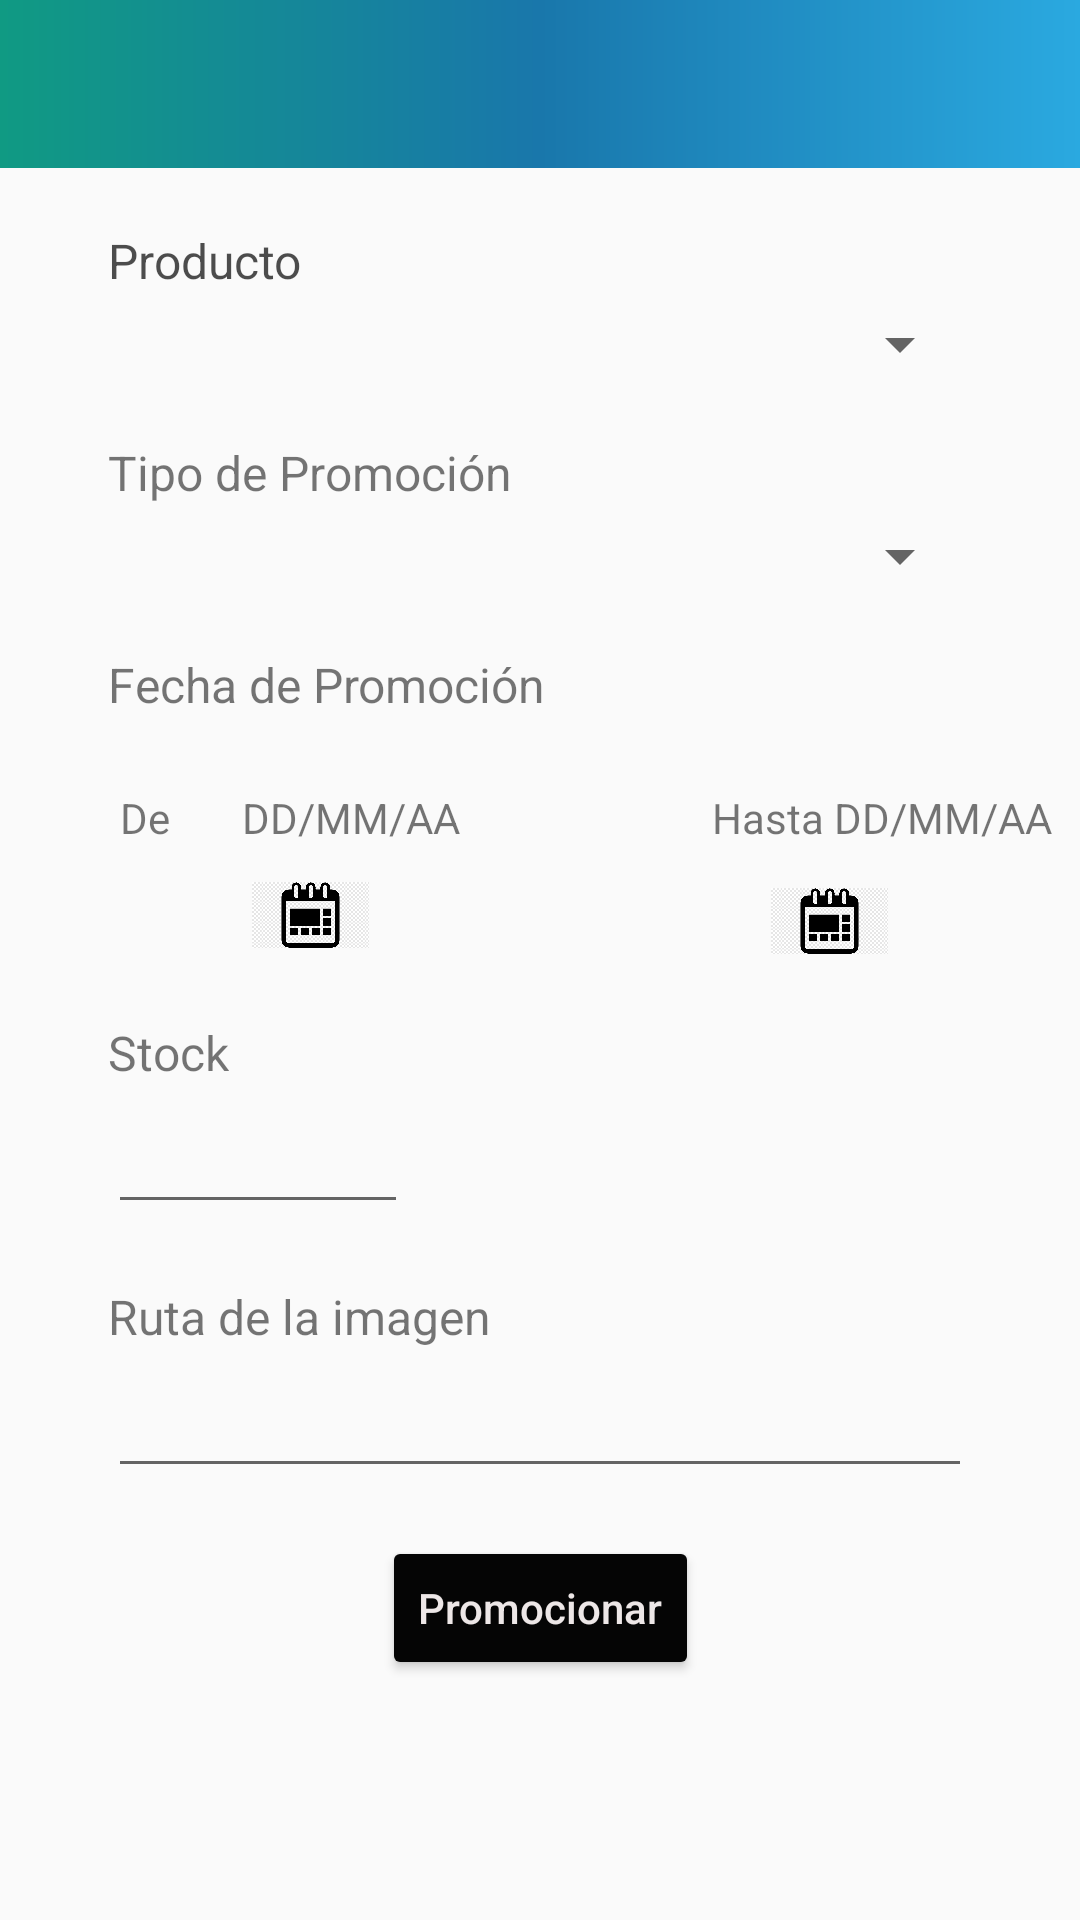

Reconstruct the res/layout file that produces this screen, plus the resources it refers to.
<!-- AndroidManifest.xml: application theme AppTheme -->
<!-- res/layout/activity_promocionar.xml -->
<?xml version="1.0" encoding="utf-8"?>
<androidx.constraintlayout.widget.ConstraintLayout xmlns:android="http://schemas.android.com/apk/res/android"
    xmlns:app="http://schemas.android.com/apk/res-auto"
    xmlns:tools="http://schemas.android.com/tools"
    android:layout_width="match_parent"
    android:layout_height="match_parent"
    android:backgroundTint="@color/verde_100"
    android:textAlignment="center">

    <androidx.appcompat.widget.Toolbar
        android:id="@+id/toolbar4"
        android:layout_width="match_parent"
        android:layout_height="wrap_content"
        android:background="@drawable/degradado_toolbar"
        android:fitsSystemWindows="true"
        app:layout_constraintEnd_toEndOf="parent"
        app:layout_constraintStart_toStartOf="parent"
        app:layout_constraintTop_toTopOf="parent"
        app:titleTextColor="#fff" />

    <TextView
        android:id="@+id/productoTextView"
        android:layout_width="102dp"
        android:layout_height="wrap_content"
        android:layout_marginTop="20dp"
        android:text="Producto"
        android:textAlignment="viewStart"
        android:textColor="#B2000000"
        android:textSize="16sp"
        app:layout_constraintStart_toStartOf="@+id/guideline2"
        app:layout_constraintTop_toBottomOf="@+id/toolbar4" />

    <Spinner
        android:id="@+id/sp_promocion_producto"
        android:layout_width="0dp"
        android:layout_height="wrap_content"
        android:layout_marginTop="5dp"
        app:layout_constraintEnd_toStartOf="@+id/guideline3"
        app:layout_constraintHorizontal_bias="0.564"
        app:layout_constraintStart_toStartOf="@+id/guideline2"
        app:layout_constraintTop_toBottomOf="@+id/productoTextView" />

    <TextView
        android:id="@+id/tippromocionTextView"
        android:layout_width="135dp"
        android:layout_height="wrap_content"
        android:layout_marginTop="20dp"
        android:text="Tipo de Promoción"
        android:textSize="16sp"
        app:layout_constraintStart_toStartOf="@+id/guideline2"
        app:layout_constraintTop_toBottomOf="@+id/sp_promocion_producto" />

    <Spinner
        android:id="@+id/spinner1"
        android:layout_width="0dp"
        android:layout_height="wrap_content"
        android:layout_marginTop="5dp"
        app:layout_constraintEnd_toStartOf="@+id/guideline3"
        app:layout_constraintHorizontal_bias="0.351"
        app:layout_constraintStart_toStartOf="@+id/guideline2"
        app:layout_constraintTop_toBottomOf="@+id/tippromocionTextView" />

    <TextView
        android:id="@+id/fechapromocionTextView"
        android:layout_width="162dp"
        android:layout_height="wrap_content"
        android:layout_marginTop="20dp"
        android:text="Fecha de Promoción"
        android:textAlignment="gravity"
        android:textSize="16sp"
        app:layout_constraintStart_toStartOf="@+id/guideline2"
        app:layout_constraintTop_toBottomOf="@+id/spinner1" />

    <TextView
        android:id="@+id/iniciofechaTextView"
        android:layout_width="wrap_content"
        android:layout_height="wrap_content"
        android:layout_marginStart="40dp"
        android:layout_marginTop="24dp"
        android:text="De"
        app:layout_constraintStart_toStartOf="parent"
        app:layout_constraintTop_toBottomOf="@+id/fechapromocionTextView" />

    <TextView
        android:id="@+id/printfechainiTextView"
        android:layout_width="wrap_content"
        android:layout_height="wrap_content"
        android:layout_marginStart="24dp"
        android:layout_marginTop="24dp"
        android:text="DD/MM/AA"
        app:layout_constraintStart_toEndOf="@+id/iniciofechaTextView"
        app:layout_constraintTop_toBottomOf="@+id/fechapromocionTextView" />

    <TextView
        android:id="@+id/finfechaTextView"
        android:layout_width="wrap_content"
        android:layout_height="wrap_content"
        android:layout_marginStart="84dp"
        android:layout_marginTop="24dp"
        android:text="Hasta"
        app:layout_constraintStart_toEndOf="@+id/printfechainiTextView"
        app:layout_constraintTop_toBottomOf="@+id/fechapromocionTextView" />

    <TextView
        android:id="@+id/printfechafinTextView"
        android:layout_width="wrap_content"
        android:layout_height="wrap_content"
        android:layout_marginTop="24dp"
        android:text="DD/MM/AA"
        app:layout_constraintEnd_toEndOf="parent"
        app:layout_constraintHorizontal_bias="0.25"
        app:layout_constraintStart_toEndOf="@+id/finfechaTextView"
        app:layout_constraintTop_toBottomOf="@+id/fechapromocionTextView" />

    <ImageView
        android:id="@+id/iniciocalendarioImageView"
        android:layout_width="39dp"
        android:layout_height="30dp"
        android:layout_marginStart="48dp"
        android:layout_marginTop="8dp"
        android:onClick="inifecha_boton"
        app:layout_constraintStart_toStartOf="@+id/guideline2"
        app:layout_constraintTop_toBottomOf="@+id/printfechainiTextView"
        app:srcCompat="@mipmap/iconocalendario" />

    <ImageView
        android:id="@+id/fincalendarioImageView"
        android:layout_width="39dp"
        android:layout_height="34dp"
        android:layout_marginTop="8dp"
        android:layout_marginEnd="28dp"
        android:onClick="finfecha_boton"
        app:layout_constraintEnd_toStartOf="@+id/guideline3"
        app:layout_constraintTop_toBottomOf="@+id/printfechafinTextView"
        app:srcCompat="@mipmap/iconocalendario" />

    <TextView
        android:id="@+id/stocktextView"
        android:layout_width="wrap_content"
        android:layout_height="wrap_content"
        android:layout_marginTop="20dp"
        android:text="Stock"
        android:textSize="16sp"
        app:layout_constraintStart_toStartOf="@+id/guideline2"
        app:layout_constraintTop_toBottomOf="@+id/iniciocalendarioImageView" />

    <TextView
        android:id="@+id/stocktextView2"
        android:layout_width="wrap_content"
        android:layout_height="wrap_content"
        android:layout_marginTop="20dp"
        android:text="Ruta de la imagen"
        android:textSize="16sp"
        app:layout_constraintStart_toStartOf="@+id/guideline2"
        app:layout_constraintTop_toBottomOf="@+id/stockTextNumber" />

    <EditText
        android:id="@+id/stockTextNumber"
        android:layout_width="100dp"
        android:layout_height="wrap_content"
        android:layout_marginTop="5dp"
        android:ems="10"
        android:inputType="number"
        app:layout_constraintStart_toStartOf="@+id/guideline2"
        app:layout_constraintTop_toBottomOf="@+id/stocktextView" />

    <EditText
        android:id="@+id/imagenTextRuta"
        android:layout_width="0dp"
        android:layout_height="wrap_content"
        android:layout_marginTop="5dp"
        android:ems="10"
        android:inputType="text"
        app:layout_constraintEnd_toStartOf="@+id/guideline3"
        app:layout_constraintHorizontal_bias="0.0"
        app:layout_constraintStart_toStartOf="@+id/guideline2"
        app:layout_constraintTop_toBottomOf="@+id/stocktextView2" />

    <Button
        android:id="@+id/promocionarButton"
        android:layout_width="wrap_content"
        android:layout_height="wrap_content"
        android:layout_marginTop="104dp"
        android:backgroundTint="#050505"
        android:text="Promocionar"
        android:textColor="#EDE7E7"
        app:layout_constraintEnd_toStartOf="@+id/guideline3"
        app:layout_constraintStart_toStartOf="@+id/guideline2"
        app:layout_constraintTop_toBottomOf="@+id/stockTextNumber" />

    <androidx.constraintlayout.widget.Guideline
        android:id="@+id/guideline2"
        android:layout_width="wrap_content"
        android:layout_height="wrap_content"
        android:orientation="vertical"
        app:layout_constraintGuide_begin="20dp"
        app:layout_constraintGuide_percent="0.1" />

    <androidx.constraintlayout.widget.Guideline
        android:id="@+id/guideline3"
        android:layout_width="wrap_content"
        android:layout_height="wrap_content"
        android:orientation="vertical"
        app:layout_constraintGuide_begin="20dp"
        app:layout_constraintGuide_percent="0.9" />

</androidx.constraintlayout.widget.ConstraintLayout>
<!-- resources referenced by this layout -->
<resources>
  <color name="verde_100">#109a83</color>
  <!-- drawable degradado_toolbar (drawable) -->
  <?xml version="1.0" encoding="utf-8"?>
  <shape android:shape="rectangle" xmlns:android="http://schemas.android.com/apk/res/android">
      <gradient android:startColor="@color/verde_100"
                android:centerColor="@color/azul_200"
                android:endColor="@color/azul_300"/>
  </shape>
  <!-- mipmap iconocalendario: png bitmap (mipmap-xhdpi, 3770 bytes) -->
  <style name="AppTheme" parent="Theme.AppCompat.Light.NoActionBar">
          
          <item name="colorPrimary">@color/colorPrimary</item>
          <item name="colorPrimaryDark">@color/colorPrimaryDark</item>
          <item name="colorAccent">@color/colorAccent</item>
          <item name="android:textAllCaps">false</item>
  
          <item name="android:windowTranslucentStatus">true</item>
          <item name="android:statusBarColor">@android:color/transparent</item>
  
      </style>
  <color name="azul_200">#1977ab</color>
  <color name="azul_300">#2aa9e0</color>
  <color name="colorPrimary">#959595</color>
  <color name="colorPrimaryDark">#2A0088</color>
  <color name="colorAccent">#FF5722</color>
</resources>
